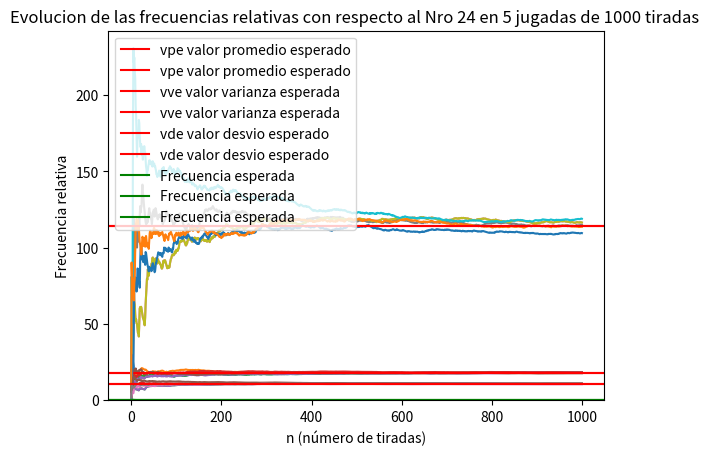

Source code (Python):
import matplotlib.pyplot as plt
import random
import numpy as np

def genera_lista_muestras(cantidad_numeros_aleatorios, rango_desde, rango_hasta):
    lista = []
    for i in range(cantidad_numeros_aleatorios):
        numero_aleatorio = random.randint(rango_desde, rango_hasta)
        lista.append(numero_aleatorio)
    return lista

#frecuencia relativa de cada uno de los numeros del plato de la ruleta
def frecuencia_relativa(lista, rango_hasta):
    lista_frecuencias_relativas = []
    for i in range(rango_hasta):
        lista_frecuencias_relativas.append(lista.count(i) / len(lista))
    return lista_frecuencias_relativas

def frecuencia_relativa_nro_elegido(nroElegido, lista):
    listaFrec = []
    for i in range(len(lista)):
        a = lista[:i + 1].count(nroElegido)
        fr = a/(i+1)
        listaFrec.append(fr)
    return listaFrec


def dibujar_media(lista):
    lista_promedios_ejecucion_x = []
    for i in range(cantidad_numeros_aleatorios):
        lista_promedios_ejecucion_x.append(np.mean(lista[:i + 1]))
    plt.plot(lista_promedios_ejecucion_x)


def dibujar_varianza(lista):
    lista_varianza_ejecucion_x = []
    for i in range(cantidad_numeros_aleatorios):
        lista_varianza_ejecucion_x.append(np.var(lista[:i + 1]))
    plt.plot(lista_varianza_ejecucion_x)


def dibujar_desvio_estandar(lista):
    desvio_estandar_ejecucion_x = []
    for i in range(cantidad_numeros_aleatorios):
        desvio_estandar_ejecucion_x.append(np.std(lista[:i + 1]))
    plt.plot(desvio_estandar_ejecucion_x)

def dibujar_frecuencia_relativa(nroElegido,lista):
    plt.plot(frecuencia_relativa_nro_elegido(nroElegido, lista))

#################Inicio
print("Numeros aleatorios")
cantidad_numeros_aleatorios = 1000
## Espacio muestral [0..36]
rango_desde = 0
rango_hasta = 36
promedio = 0

ve = ((37 ** 2)-1)/12
de = np.sqrt(ve)
prom_esperado = 15

lista = []
lista_promedios_muestra_n = []
lista_desvio_estandar = []
lista_varianza = []
suma = 0

nroElegido = random.randint(0,36)

matriz_muestras = []

for i in range(5):
    matriz_muestras.append(genera_lista_muestras(cantidad_numeros_aleatorios, rango_desde, rango_hasta))

dibujar_media(matriz_muestras[1])
plt.axhline(rango_hasta / 2, color='r', linestyle='-', label="vpe valor promedio esperado")
plt.legend()
plt.xlabel("n (número de tiradas)")
plt.ylabel("vp valor promedio de las tiradas")
plt.title('Evolucion del promedio en 1000 tiradas')
plt.show()

for i in range(len(matriz_muestras)):
    dibujar_media(matriz_muestras[i])

plt.axhline(rango_hasta / 2, color='r', linestyle='-', label="vpe valor promedio esperado")
plt.legend()
plt.xlabel("n (número de tiradas)")
plt.ylabel("vp valor promedio de las tiradas")
plt.title('Evolucion del promedio en 5 jugadas de 1000 tiradas')
plt.show()


dibujar_varianza(matriz_muestras[1])
plt.axhline(ve, color='r', linestyle='-', label="vve valor varianza esperada")
plt.legend()
plt.xlabel("n (número de tiradas)")
plt.ylabel("vv valor de la varianza")
plt.title('Evolucion del varianza en 1000 tiradas')
plt.show()

for i in range(len(matriz_muestras)):
    dibujar_varianza(matriz_muestras[i])
plt.axhline(ve, color='r', linestyle='-', label="vve valor varianza esperada")
plt.legend()
plt.xlabel("n (número de tiradas)")
plt.ylabel("vv valor de la varianza")
plt.title('Evolucion del varianza en 5 jugadas de 1000 tiradas')
plt.show()

dibujar_desvio_estandar(matriz_muestras[1])
plt.axhline(de, color='r', linestyle='-', label="vde valor desvio esperado")
plt.legend()
plt.xlabel("n (número de tiradas)")
plt.ylabel("vd valor del desvío")
plt.title('Evolucion del desvio en 1000 tiradas')
plt.show()

for i in range(len(matriz_muestras)):
    dibujar_desvio_estandar(matriz_muestras[i])
plt.axhline(de, color='r', linestyle='-', label="vde valor desvio esperado")
plt.legend()
plt.xlabel("n (número de tiradas)")
plt.ylabel("vd valor del desvío")
plt.title('Evolucion del desvio en 5 jugadas de 1000 tiradas')
plt.show()

x1 = []
for i in range(rango_hasta + 1):
    x1.append(i)

frecuencia_esperada = 1 / (rango_hasta + 1)
print("Frecuencia relativa esperada")
print(frecuencia_esperada)
lista_frecuencias = frecuencia_relativa(matriz_muestras[1], rango_hasta + 1)
plt.axhline(frecuencia_esperada, color='g', linestyle='-', label="Frecuencia esperada")
plt.legend()
plt.bar(x1, lista_frecuencias)
plt.ylabel('Frecuencia relativa')
plt.xlabel('Valores posibles')
plt.title('Frecuencias relativas')
plt.show()

#frecuencia relativa de un numero elegido aleatoriamente
dibujar_frecuencia_relativa(nroElegido,matriz_muestras[1])
plt.axhline(frecuencia_esperada, color='g', linestyle='-', label="Frecuencia esperada")
plt.legend()
plt.ylabel('Frecuencia relativa')
plt.xlabel("n (número de tiradas)")
plt.title('Evolucion de las frecuencia relativas con respecto al Nro ' + str(nroElegido) + ' en 1000 tiradas ')
plt.show()


#lo mismo que antes pero con x5
for i in range(len(matriz_muestras)):
    dibujar_frecuencia_relativa(nroElegido,matriz_muestras[i])
plt.axhline(frecuencia_esperada, color='g', linestyle='-', label="Frecuencia esperada")
plt.legend()
plt.ylabel('Frecuencia relativa')
plt.xlabel("n (número de tiradas)")
plt.title('Evolucion de las frecuencias relativas con respecto al Nro ' + str(nroElegido) + ' en 5 jugadas de 1000 tiradas ')
plt.show()
